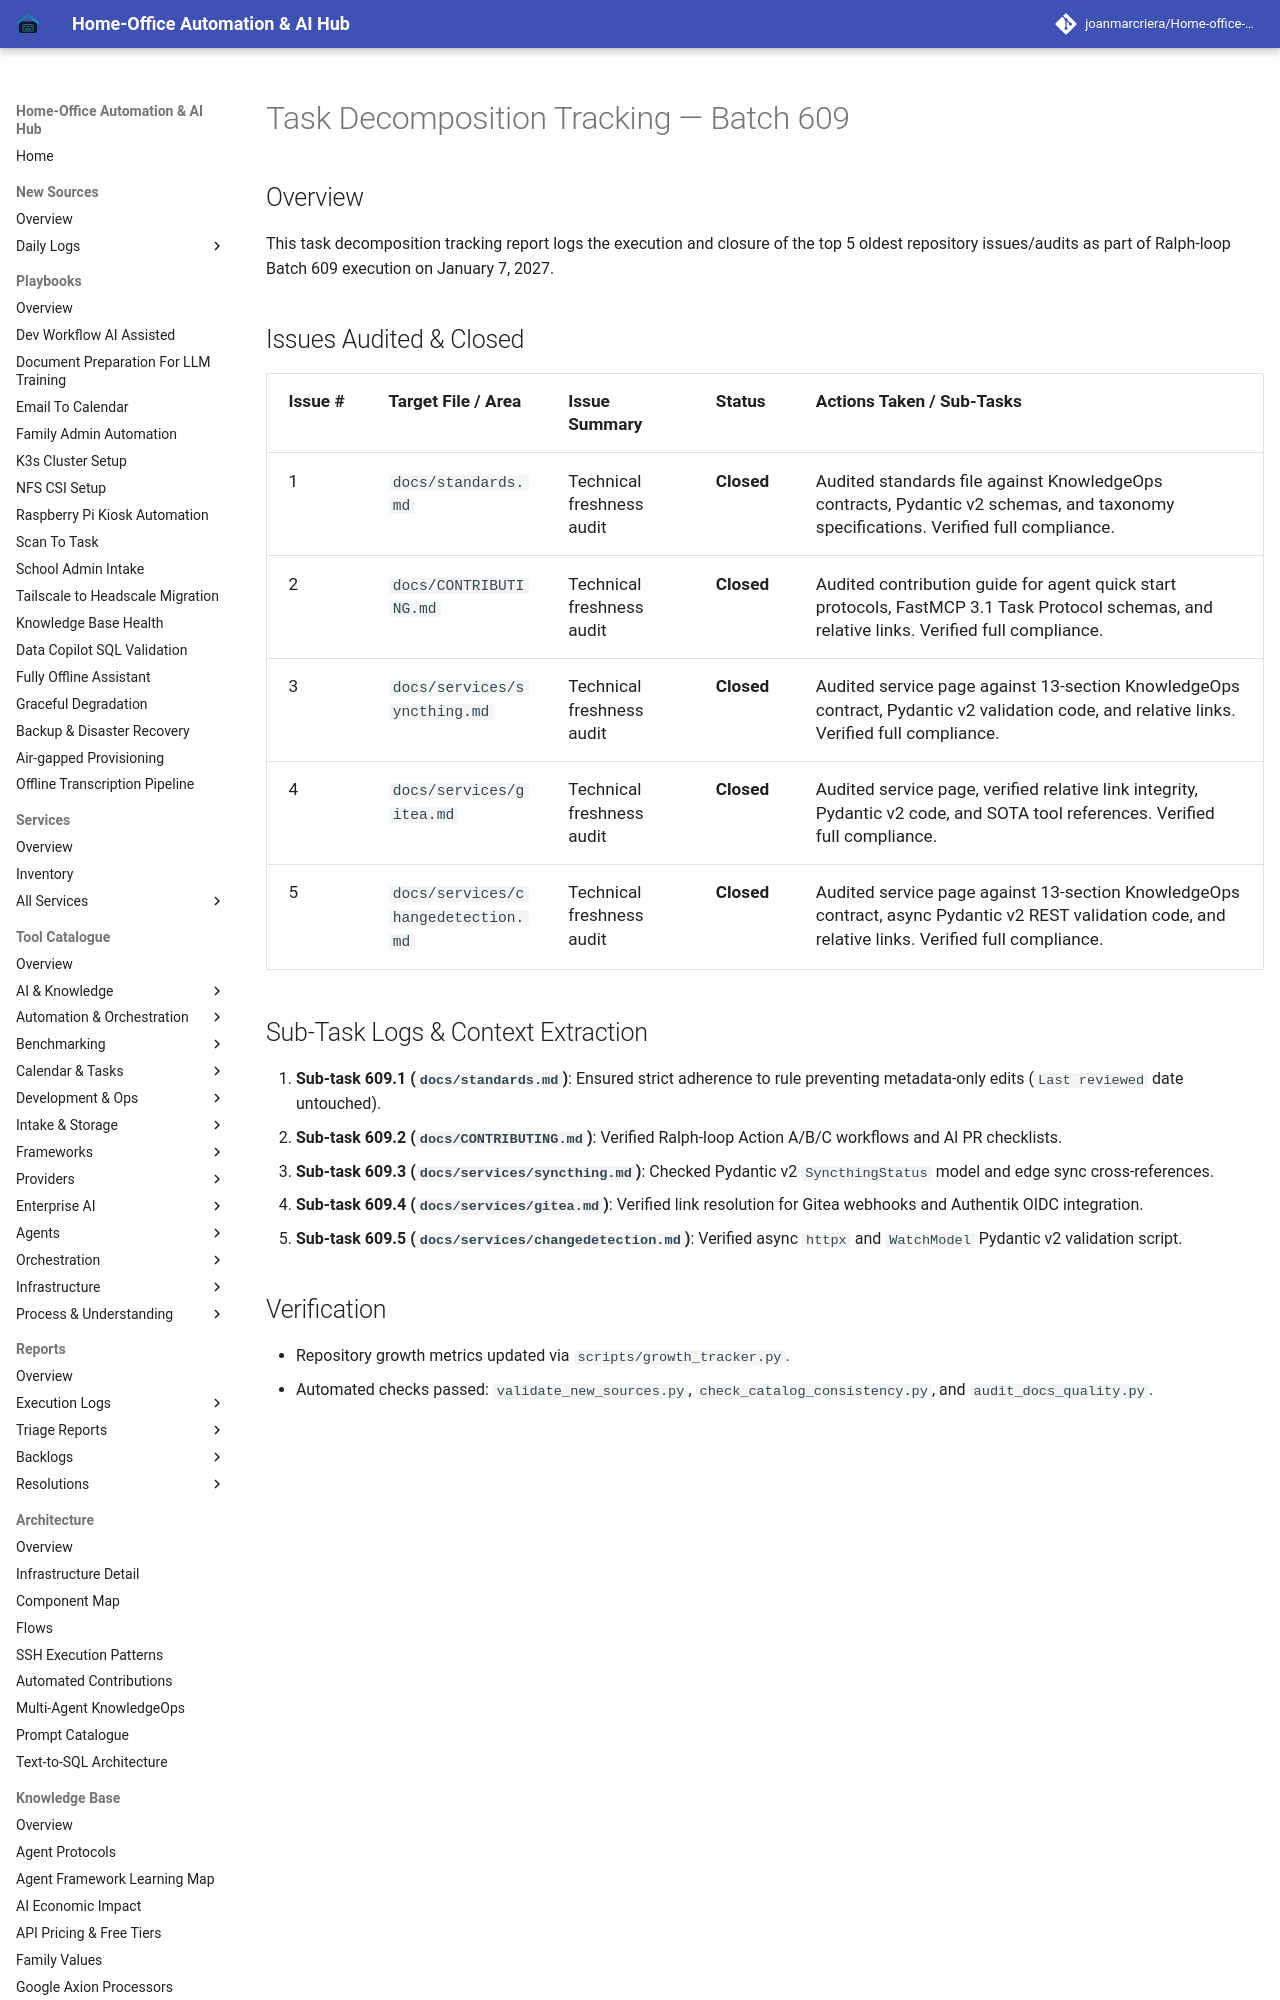

repository: joanmarcriera/Home-office-automations · page: reports/task-decomposition-batch-609/index.html · generator: mkdocs

# Task Decomposition Tracking — Batch 609

## Overview
This task decomposition tracking report logs the execution and closure of the top 5 oldest repository issues/audits as part of Ralph-loop Batch 609 execution on January 7, 2027.
